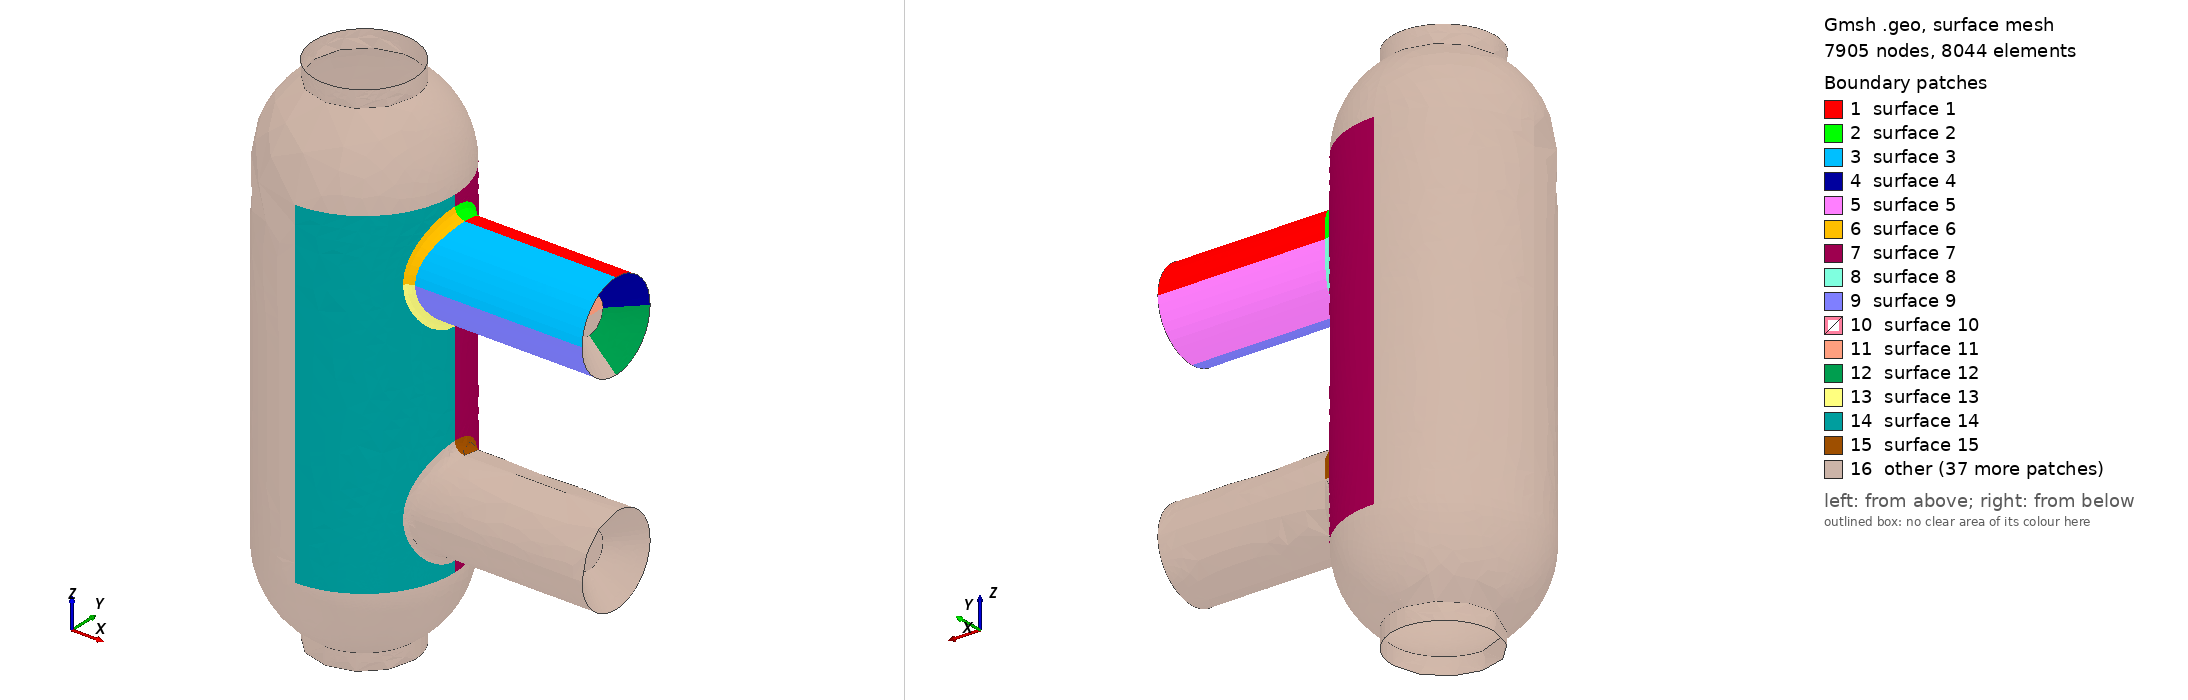

Gmsh geometry script, surface-meshed: 7905 nodes, 8044 surface elements. Boundary patches (legend numbers): 1 surface 1, 2 surface 2, 3 surface 3, 4 surface 4, 5 surface 5, 6 surface 6, 7 surface 7, 8 surface 8, 9 surface 9, 10 surface 10, 11 surface 11, 12 surface 12, 13 surface 13, 14 surface 14, 15 surface 15, 16 other. Left view from above one corner, right view from below the opposite corner. The script declares no physical surfaces, so the legend lists its geometric surfaces.

=== tank.geo (drawn) ===
Geometry.OCCFixDegenerated=1;
Geometry.OCCFixSmallEdges=1;
Geometry.OCCFixSmallFaces=1;
Geometry.OCCSewFaces=1;

Merge "tank.brep";

n = 2;

Transfinite Line {56, 57, 13, 12, 37, 32, 99, 98, 101, 109, 83,
    64, 67, 81, 51, 49} = 5*n; // indep.

Transfinite Line {55, 26, 24, 2, 16, 9, 4, 72, 95, 76, 74, 84, 52,
    82, 53, 80, 102, 104, 65, 90, 106, 66, 91, 107, 88, 63, 39,
    41, 68, 93, 78, 50} = 10*n; // indep.

Transfinite Line {5, 7, 17, 18, 28, 46, 47, 69, 48, 44, 70, 35,
    60, 62, 34, 113, 115, 117, 112} = 2*n; // indep.

Transfinite Line {105, 89, 86, 85, 103, 92, 79, 77} = 2*n; // indep.

n1 = 2*n;
n2 = 5*n;
n3 = 6*n;
Transfinite Line {23, 27} = n1;

Transfinite Line {18, 38, 1, 14, 29, 8, 22, 21, 19, 6, 3, 15, 30,
    10, 73, 75, 94, 96, 31, 11, 36, 58, 97, 100, 108, 110, 42, 43,
    45, 48, 70, 71} = n2;

Transfinite Line {20} = n3;

Transfinite Line {25, 54, 40} = 2*(n1-1) + 4*(n2-1) + (n3-1) + 1;

// automatic corners:
Transfinite Surface {1:6, 8:10, 12:13, 15:20, 23:33, 35:48};

// manual corners:
Transfinite Surface {7} = {18,19,20,21};
Transfinite Surface {14} = {21,25,26,18};

Mesh.Smoothing = 10;

Recombine Surface{1:52};
//Mesh.SubdivisionAlgorithm=3;


Also in the case, not shown: tank.brep (merged mesh/CAD file).
